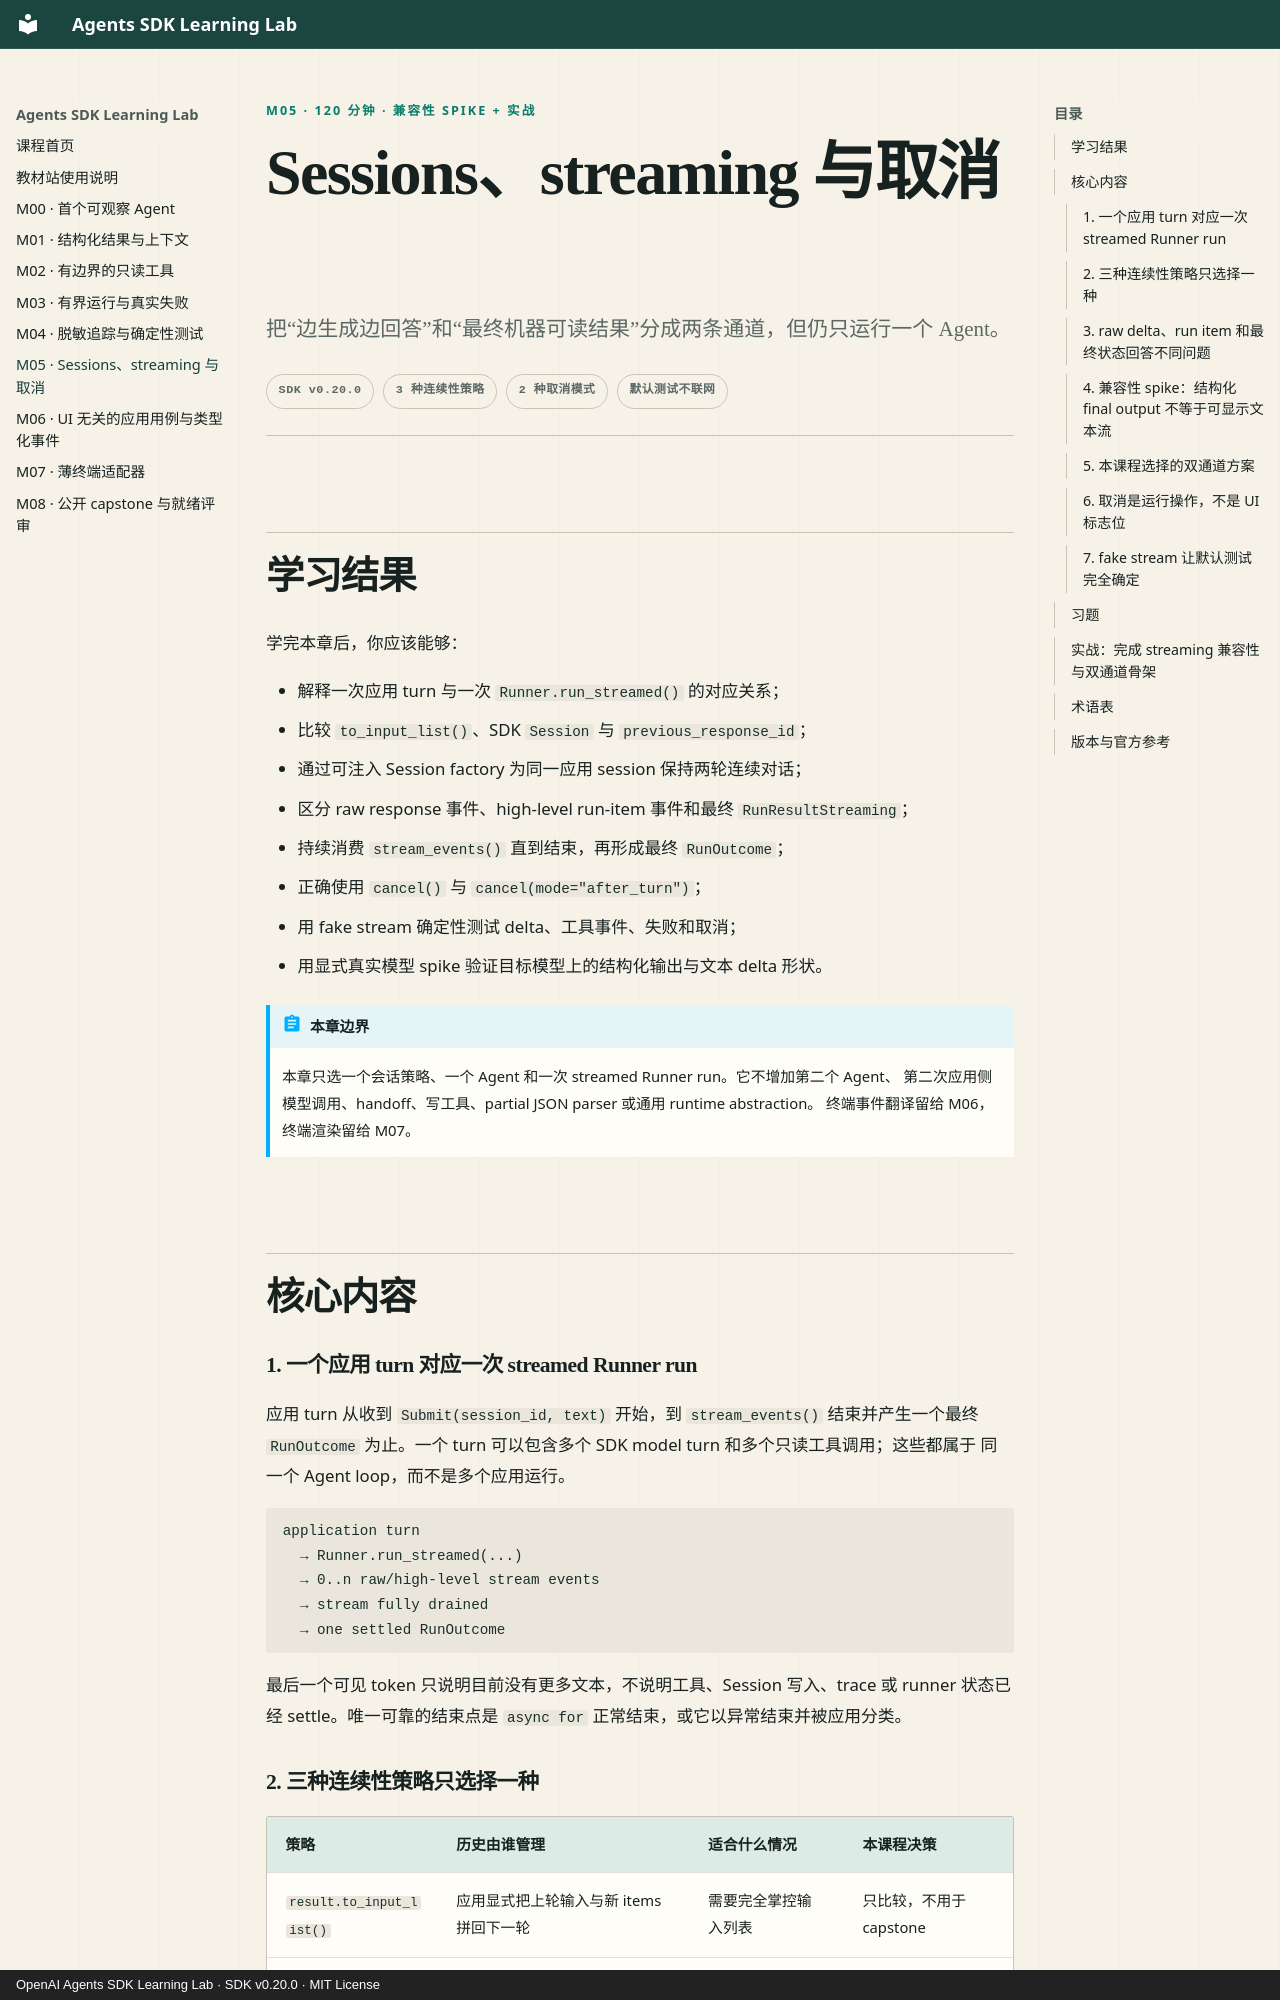

repository: M1racleShih/openai-agents-sdk-learning-lab · page: lessons/m05-sessions-streaming-and-cancellation/index.html · generator: mkdocs · copyright: OpenAI Agents SDK Learning Lab · SDK v0.20.0 · MIT License

---
title: M05 · Sessions、streaming 与取消
description: 在一次 Runner run 中维持对话、流式输出自然语言，并在 stream 完全结束后形成可信结果。
---

<p class="lesson-kicker">M05 · 120 分钟 · 兼容性 spike + 实战</p>

# Sessions、streaming 与取消

<p class="lesson-deck">把“边生成边回答”和“最终机器可读结果”分成两条通道，但仍只运行一个 Agent。</p>

<div class="lesson-meta" aria-label="课程信息">
  <span>SDK v0.20.0</span>
  <span>3 种连续性策略</span>
  <span>2 种取消模式</span>
  <span>默认测试不联网</span>
</div>

## 学习结果

学完本章后，你应该能够：

- 解释一次应用 turn 与一次 `Runner.run_streamed()` 的对应关系；
- 比较 `to_input_list()`、SDK `Session` 与 `previous_response_id`；
- 通过可注入 Session factory 为同一应用 session 保持两轮连续对话；
- 区分 raw response 事件、high-level run-item 事件和最终 `RunResultStreaming`；
- 持续消费 `stream_events()` 直到结束，再形成最终 `RunOutcome`；
- 正确使用 `cancel()` 与 `cancel(mode="after_turn")`；
- 用 fake stream 确定性测试 delta、工具事件、失败和取消；
- 用显式真实模型 spike 验证目标模型上的结构化输出与文本 delta 形状。

!!! abstract "本章边界"

    本章只选一个会话策略、一个 Agent 和一次 streamed Runner run。它不增加第二个 Agent、
    第二次应用侧模型调用、handoff、写工具、partial JSON parser 或通用 runtime abstraction。
    终端事件翻译留给 M06，终端渲染留给 M07。

## 核心内容

### 1. 一个应用 turn 对应一次 streamed Runner run

应用 turn 从收到 `Submit(session_id, text)` 开始，到 `stream_events()` 结束并产生一个最终
`RunOutcome` 为止。一个 turn 可以包含多个 SDK model turn 和多个只读工具调用；这些都属于
同一个 Agent loop，而不是多个应用运行。

```text
application turn
  → Runner.run_streamed(...)
  → 0..n raw/high-level stream events
  → stream fully drained
  → one settled RunOutcome
```

最后一个可见 token 只说明目前没有更多文本，不说明工具、Session 写入、trace 或 runner
状态已经 settle。唯一可靠的结束点是 `async for` 正常结束，或它以异常结束并被应用分类。
